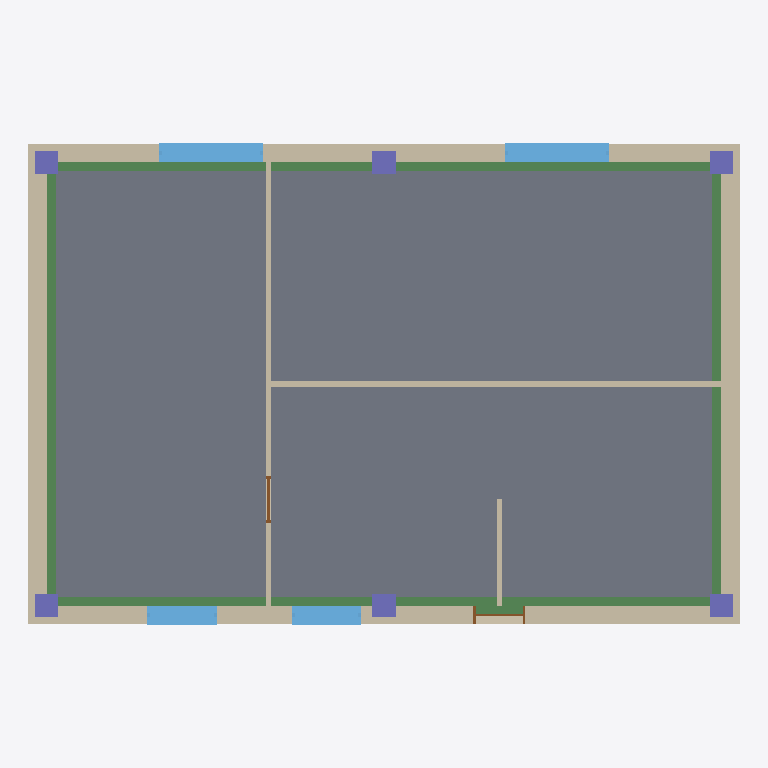
Plan cut of the same IFC building model at storey '2F' (level 3.30 m, cut at 4.70 m), seen from above with north up, elements coloured by IFC class: 9 walls (beige), 8 beams (green), 6 columns (violet), 4 windows (light blue), 2 doors (brown), 1 slab (grey). Cut surfaces are drawn darker.
Extent 12.3 m × 8.4 m × 6.8 m (x, y, z). Storeys (3): 1F at 0.00 m; 2F at 3.30 m; RF at 6.60 m. Elements (51): 14 IfcWall, 12 IfcColumn, 8 IfcBeam, 8 IfcWindow, 5 IfcDoor, 3 IfcSlab, 1 IfcStair.

HEADER;
FILE_DESCRIPTION(('ViewDefinition [DesignTransferView_V1.0]'),'2;1');
FILE_NAME('native.ifc','2026-11-07T09:17:27',(''),(''),'ConstructCAD 0.9.1','ConstructCAD 0.9.1','');
FILE_SCHEMA(('IFC4'));
ENDSEC;
DATA;
#16=IFCPROJECT('3zFW4sV0n2$OCqOIQllCYH',$,'New Project',$,$,'0001',$,(#13),#10);
#18=IFCSITE('1CikjkXPWDTzOD4YA_C$07',$,$,$,$,#17,$,$,.ELEMENT.,$,$,$,$,$);
#20=IFCBUILDING('2AKl$zX6hX0fEVJFGNr9gw',$,'New Project',$,$,#19,$,$,.ELEMENT.,$,$,$);
#22=IFCBUILDINGSTOREY('0wN8LcZVgY7sjsv73lamYK',$,'1F',$,$,#21,$,$,.ELEMENT.,0.0);
#26=IFCBUILDINGSTOREY('0wN8LeZVgY7sjsv73la$hx',$,'2F',$,$,#25,$,$,.ELEMENT.,3.3);
#30=IFCBUILDINGSTOREY('10nuy8lMLygJjB5lQuzVOa',$,'RF',$,$,#29,$,$,.ELEMENT.,6.6);
#1425=IFCSLAB('0bBGvUfS5AVfv9tORX67f4',$,'SL-200',$,$,#1414,#1424,$,.FLOOR.);
#768=IFCWALL('3cGrflST50EQJV5Vdpv3nh',$,'WT-EXT-320',$,$,#754,#767,$,.STANDARD.);
#1005=IFCWALL('19MpiFcKz0cQcclnhH5q_$',$,'WT-EXT-320',$,$,#991,#1004,$,.STANDARD.);
#1219=IFCWALL('3yXd2yhor68PuiKV$WAayv',$,'WT-EXT-320',$,$,#1205,#1218,$,.STANDARD.);
#1037=IFCWALL('11z$e6TWH6qugx$L4eBIW4',$,'WT-EXT-320',$,$,#1023,#1036,$,.STANDARD.);
#1709=IFCBEAM('1qMgmCxkzEixG7d8N24YoF',$,'BM-300x400',$,$,#1694,#1708,$,.BEAM.);
#1749=IFCBEAM('1hijF05cjCcBC9$e3mqOY7',$,'BM-300x400',$,$,#1734,#1748,$,.BEAM.);
#1688=IFCBEAM('2xRRv$tG17e9OqP$c9NM7i',$,'BM-300x400',$,$,#1673,#1687,$,.BEAM.);
#1729=IFCBEAM('1BsrhvvwL64Bf1UJmP6QX6',$,'BM-300x400',$,$,#1714,#1728,$,.BEAM.);
#1337=IFCWALL('3EaHB6z_P0e9hhIczGjLaW',$,'WT-INT-100',$,$,#1323,#1336,$,.STANDARD.);
#1251=IFCWALL('1C2nF7H_T7SwqTMOIkxbQf',$,'WT-INT-100',$,$,#1237,#1250,$,.STANDARD.);
#1120=IFCWINDOW('1EQifzTZz14B9sD3jrMZAj',$,'WT-02',$,$,#1063,#1119,'7',1.2,1.8,.WINDOW.,.SINGLE_PANEL.,$);
#1195=IFCWINDOW('2pd4sJsG57fv1BuB7s4wlU',$,'WT-02',$,$,#1138,#1194,'8',1.2,1.8,.WINDOW.,.SINGLE_PANEL.,$);
#1809=IFCBEAM('1_db_upA15jBt8GtEUNTwp',$,'BM-300x400',$,$,#1794,#1808,$,.BEAM.);
#1829=IFCBEAM('0_z19MWZb96g5KlG7t3YRB',$,'BM-300x400',$,$,#1814,#1828,$,.BEAM.);
#1769=IFCBEAM('10TcnubI92ye20RB$ivRFj',$,'BM-300x400',$,$,#1754,#1768,$,.BEAM.);
#1789=IFCBEAM('01NqMZd_v1_8fxIcE950B4',$,'BM-300x400',$,$,#1774,#1788,$,.BEAM.);
#906=IFCWINDOW('1NljqAO8n9aQiFl$sXNsK6',$,'WT-01',$,$,#849,#905,'5',1.2,1.2,.WINDOW.,.SINGLE_PANEL.,$);
#981=IFCWINDOW('1ThqmeSNL8buV173Mjd4tM',$,'WT-01',$,$,#924,#980,'6',1.2,1.2,.WINDOW.,.SINGLE_PANEL.,$);
#1623=IFCCOLUMN('3SQaLPB3D3Rhw6SumM8vB5',$,'COL-400',$,$,#1613,#1622,$,.COLUMN.);
#1638=IFCCOLUMN('075CPvI095ROpy6TKqk7TT',$,'COL-400',$,$,#1628,#1637,$,.COLUMN.);
#1369=IFCWALL('05Fqm5EBT5YutE3IiBX5DW',$,'WT-INT-100',$,$,#1355,#1368,$,.STANDARD.);
#1593=IFCCOLUMN('0fDM37Vrv5YB$_3CWqeDwl',$,'COL-400',$,$,#1583,#1592,$,.COLUMN.);
#1608=IFCCOLUMN('2XKljDZhP0EvJSdlzZgxwO',$,'COL-400',$,$,#1598,#1607,$,.COLUMN.);
#1653=IFCCOLUMN('1peW_JQA15ROvWrARa_5G_',$,'COL-400',$,$,#1643,#1652,$,.COLUMN.);
#1668=IFCCOLUMN('342hx9O_1FtfQUESOmPh6Q',$,'COL-400',$,$,#1658,#1667,$,.COLUMN.);
#51=IFCWALL('1vh7KqKfX6PRc8FWy8lXup',$,'WT-EXT-320',$,$,#34,#50,$,.STANDARD.);
#831=IFCDOOR('1KbpqlQpTDBfMrHlC0aWmt',$,'DT-01',$,$,#794,#830,'5',2.1,0.9,.DOOR.,.NOTDEFINED.,$);
#1314=IFCDOOR('2CSq5PlC5Ecemlj3S0d0bb',$,'DT-02',$,$,#1277,#1313,'4',2.1,0.8,.DOOR.,.NOTDEFINED.,$);
#559=IFCWALL('1I7ZXArjf3EBtwRZFkNvUS',$,'WT-INT-100',$,$,#542,#558,$,.STANDARD.);
ENDSEC;
